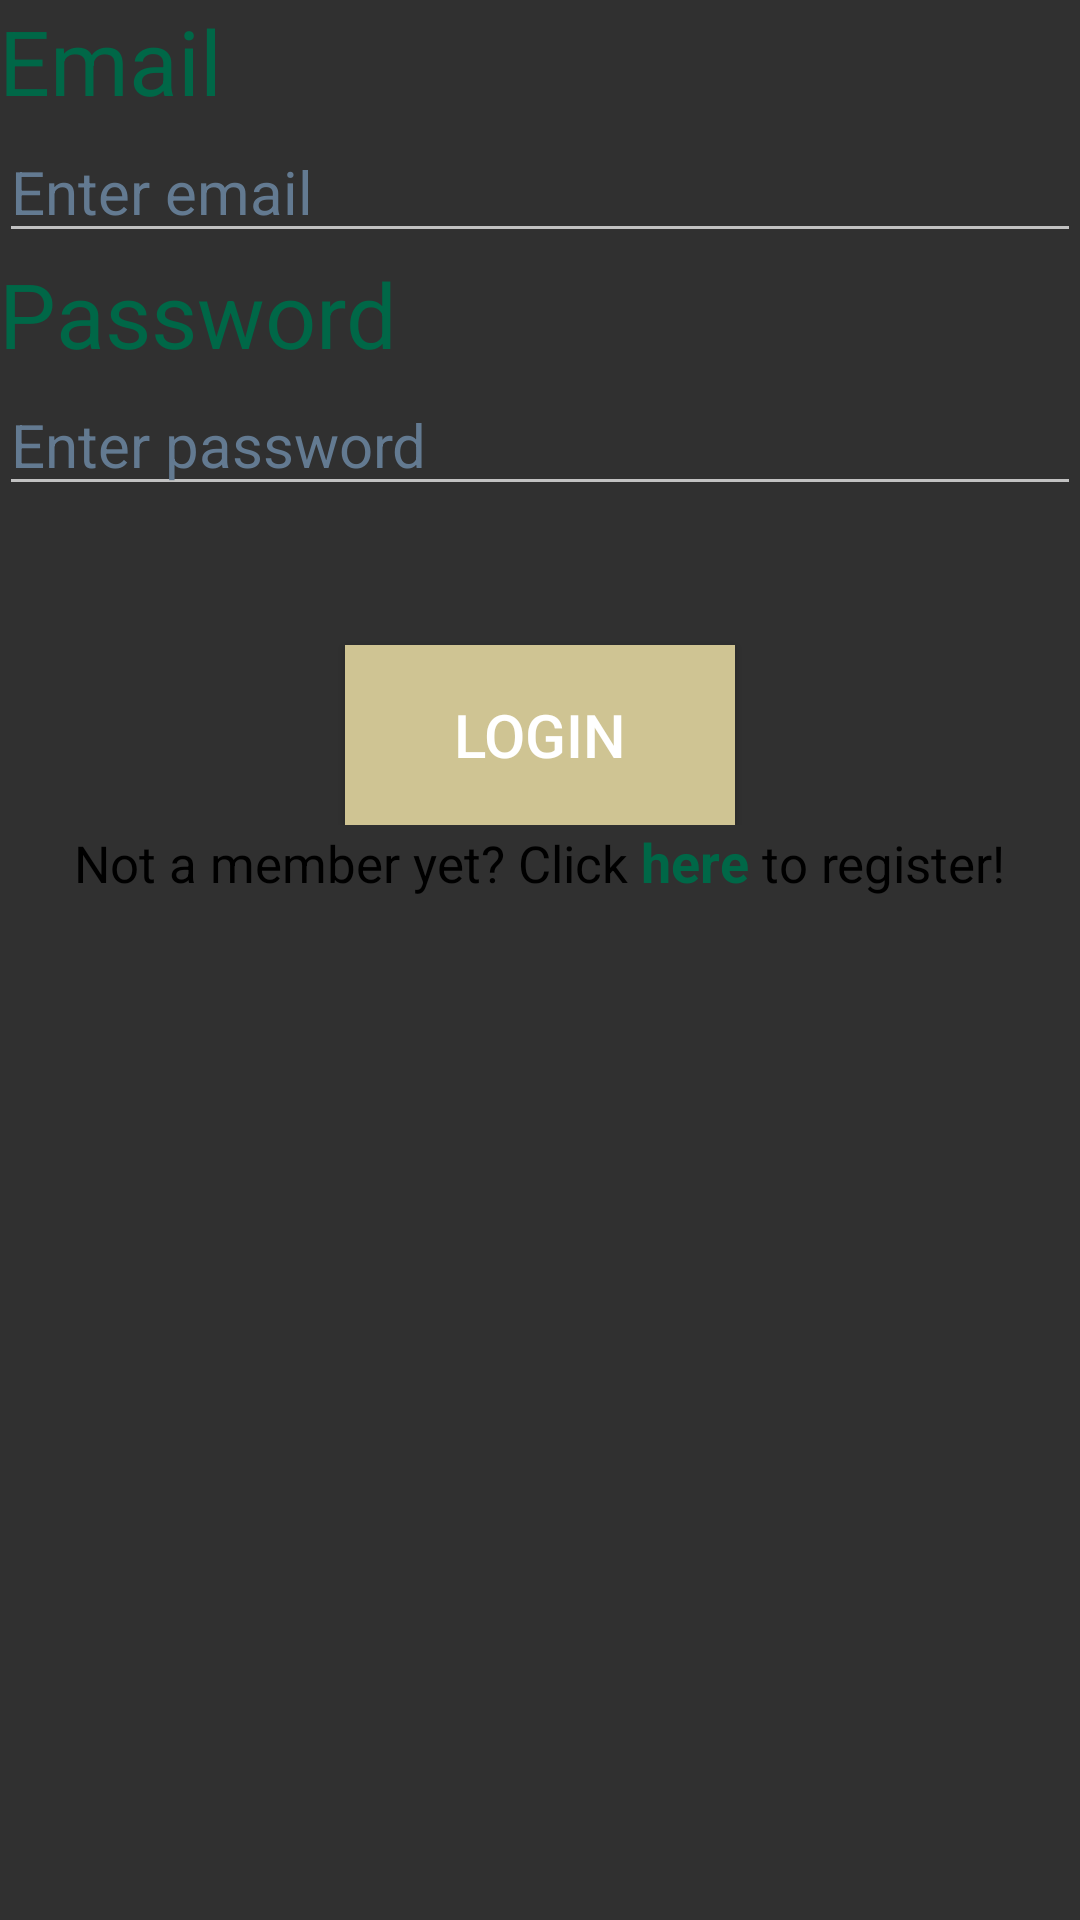

Produce the Android XML layout that renders to this screen, including the resource entries it uses.
<!-- AndroidManifest.xml: application theme AppTheme -->
<!-- res/layout/activity_login_screen.xml -->
<?xml version="1.0" encoding="utf-8"?>
<android.support.v4.widget.NestedScrollView xmlns:android="http://schemas.android.com/apk/res/android"
    xmlns:tools="http://schemas.android.com/tools"
    android:id="@+id/Login_screen"
    android:layout_width="match_parent"
    android:layout_height="match_parent"
    tools:context="com.hackriddle.textwithoutbarriers.Autentification.Login_screen">
    android:orientation="vertical"
    android:background="#ffffff">

    <LinearLayout
        android:layout_width="match_parent"
        android:layout_height="wrap_content"
        android:orientation="vertical"
        android:id="@+id/activity_questions"
        android:paddingBottom="@dimen/activity_vertical_margin"
        android:paddingLeft="@dimen/activity_horizontal_margin"
        android:paddingRight="@dimen/activity_horizontal_margin"
        android:paddingTop="@dimen/activity_vertical_margin">

        <TextView
            android:layout_width="match_parent"
            android:layout_height="wrap_content"
            android:text="Email"
            android:textSize="30sp"
            android:textColor="#006747" />

        <EditText
            android:layout_width="match_parent"
            android:layout_height="wrap_content"
            android:hint="Enter email"
            android:textColorHint="#637a91"
            android:inputType="textEmailAddress"
            android:textColor="#637a91"
            android:maxLength="35"
            android:textSize="20sp"
            android:id="@+id/editTextEmail" />

        <TextView
            android:layout_width="match_parent"
            android:layout_height="wrap_content"
            android:text="Password"
            android:textSize="30sp"
            android:textColor="#006747" />

        <EditText
            android:layout_width="match_parent"
            android:layout_height="wrap_content"
            android:hint="Enter password"
            android:inputType="textPassword"
            android:textColor="#637a91"
            android:textColorHint="#637a91"
            android:textSize="20sp"
            android:maxLength="15"
            android:id="@+id/editTextPassword" />

        <TextView
            android:layout_width="match_parent"
            android:layout_height="wrap_content"
            android:textSize="18sp"
            android:textColor="#FF0000"
            android:textStyle="bold"
            android:id="@+id/textViewForgot"
            />

        <RelativeLayout
            android:layout_width="match_parent"
            android:layout_height="match_parent">

            <Button
                android:id="@+id/buttonLogin"
                android:layout_width="wrap_content"
                android:layout_height="wrap_content"
                android:layout_gravity="center_horizontal"
                android:width="130dp"
                android:height="60dp"
                android:background="#CFC493"
                android:gravity="center"
                android:text="Login"
                android:textColor="#FFFFFF"
                android:textSize="20sp"
                android:layout_marginTop="22dp"
                android:layout_alignParentTop="true"
                android:layout_centerHorizontal="true" />
        </RelativeLayout>

        <FrameLayout
            android:layout_width="wrap_content"
            android:layout_height="wrap_content"
            android:layout_gravity="center_horizontal">

            <LinearLayout
                android:layout_width="wrap_content"
                android:layout_height="wrap_content"
                android:orientation="horizontal">

                <TextView
                    android:id="@+id/textViewLogin1"
                    android:layout_width="wrap_content"
                    android:layout_height="wrap_content"
                    android:layout_weight="1"
                    android:ellipsize="end"
                    android:maxLines="1"
                    android:text="Not a member yet? Click "
                    android:textColor="#000000"
                    android:textSize="17sp" />

                <TextView
                    android:id="@+id/textViewLogin2"
                    android:layout_width="wrap_content"
                    android:layout_height="wrap_content"
                    android:layout_weight="0"
                    android:ellipsize="end"
                    android:maxLines="1"
                    android:text="here "
                    android:textStyle="bold"
                    android:textSize="18sp"
                    android:textColor="#006747"/>

                <TextView
                    android:id="@+id/textViewLogin3"
                    android:layout_width="wrap_content"
                    android:layout_height="wrap_content"
                    android:layout_weight="0"
                    android:ellipsize="end"
                    android:maxLines="1"
                    android:text="to register!"
                    android:textColor="#000000"
                    android:textSize="17sp" />

            </LinearLayout>
        </FrameLayout>



    </LinearLayout>

</android.support.v4.widget.NestedScrollView>
<!-- resources referenced by this layout -->
<resources>
  <style name="AppTheme" parent="Theme.AppCompat.NoActionBar">
          
          <item name="colorPrimary">@color/colorPrimary</item>
          <item name="colorPrimaryDark">@color/colorPrimaryDark</item>
          <item name="colorAccent">@color/colorAccent</item>
      </style>
  <color name="colorPrimary">#006747</color>
  <color name="colorPrimaryDark">#006747</color>
  <color name="colorAccent">#CFC493</color>
</resources>
